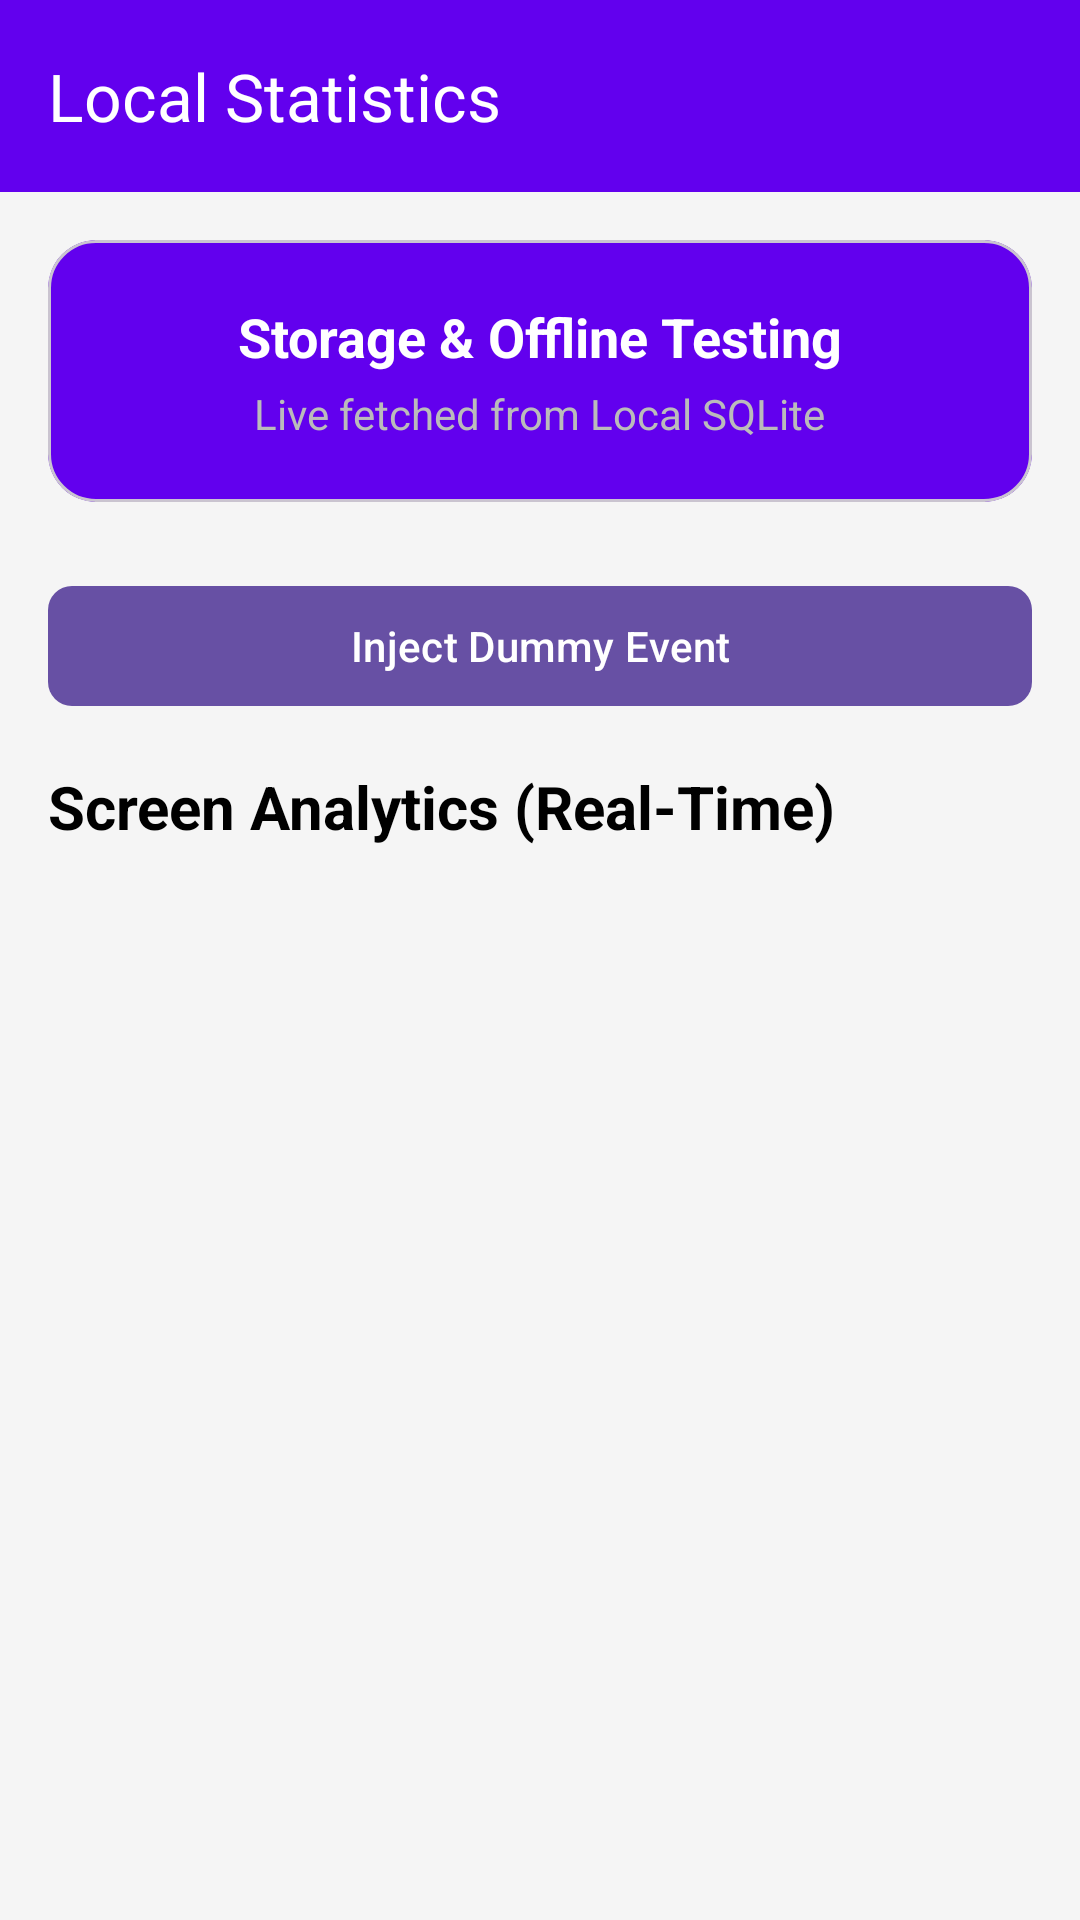

Android layout source for this screen:
<!-- AndroidManifest.xml: application theme Theme.Material3.Light.NoActionBar -->
<!-- res/layout/activity_dashboard.xml -->
<?xml version="1.0" encoding="utf-8"?>
<androidx.coordinatorlayout.widget.CoordinatorLayout 
    xmlns:android="http://schemas.android.com/apk/res/android"
    xmlns:app="http://schemas.android.com/apk/res-auto"
    android:layout_width="match_parent"
    android:layout_height="match_parent"
    android:fitsSystemWindows="true"
    android:background="#F5F5F5">

    <com.google.android.material.appbar.AppBarLayout
        android:layout_width="match_parent"
        android:layout_height="wrap_content">
        <com.google.android.material.appbar.MaterialToolbar
            android:id="@+id/topAppBar"
            android:layout_width="match_parent"
            android:layout_height="?attr/actionBarSize"
            app:title="Local Statistics"
            app:titleTextColor="@android:color/white"
            android:background="#6200EE"/>
    </com.google.android.material.appbar.AppBarLayout>

    <ScrollView
        android:layout_width="match_parent"
        android:layout_height="match_parent"
        app:layout_behavior="@string/appbar_scrolling_view_behavior">

        <LinearLayout
            android:id="@+id/dashboardContainer"
            android:layout_width="match_parent"
            android:layout_height="wrap_content"
            android:orientation="vertical"
            android:padding="16dp">
            
            <com.google.android.material.card.MaterialCardView
                android:layout_width="match_parent"
                android:layout_height="wrap_content"
                app:cardCornerRadius="16dp"
                app:cardBackgroundColor="#6200EE"
                android:layout_marginBottom="24dp">
                <LinearLayout
                    android:layout_width="match_parent"
                    android:layout_height="wrap_content"
                    android:orientation="vertical"
                    android:padding="20dp"
                    android:gravity="center">
                    <TextView
                        android:layout_width="wrap_content"
                        android:layout_height="wrap_content"
                        android:text="Storage &amp; Offline Testing"
                        android:textColor="#FFFFFF"
                        android:textSize="18sp"
                        android:textStyle="bold"
                        android:layout_marginBottom="4dp"/>
                    <TextView
                        android:layout_width="wrap_content"
                        android:layout_height="wrap_content"
                        android:text="Live fetched from Local SQLite"
                        android:textColor="#BBBBBB"
                        android:textSize="14sp"/>
                </LinearLayout>
            </com.google.android.material.card.MaterialCardView>

            <com.google.android.material.button.MaterialButton
                android:id="@+id/btnInject"
                android:layout_width="match_parent"
                android:layout_height="wrap_content"
                android:text="Inject Dummy Event"
                android:layout_marginBottom="16dp"
                app:cornerRadius="8dp" />

            <TextView
                android:layout_width="wrap_content"
                android:layout_height="wrap_content"
                android:text="Screen Analytics (Real-Time)"
                android:textSize="20sp"
                android:textStyle="bold"
                android:textColor="#000000"
                android:layout_marginBottom="16dp"/>
                
            
            <LinearLayout
                android:id="@+id/dynamicList"
                android:layout_width="match_parent"
                android:layout_height="wrap_content"
                android:orientation="vertical"/>
                
        </LinearLayout>
    </ScrollView>
</androidx.coordinatorlayout.widget.CoordinatorLayout>
<!-- resources referenced by this layout -->
<resources>

</resources>
